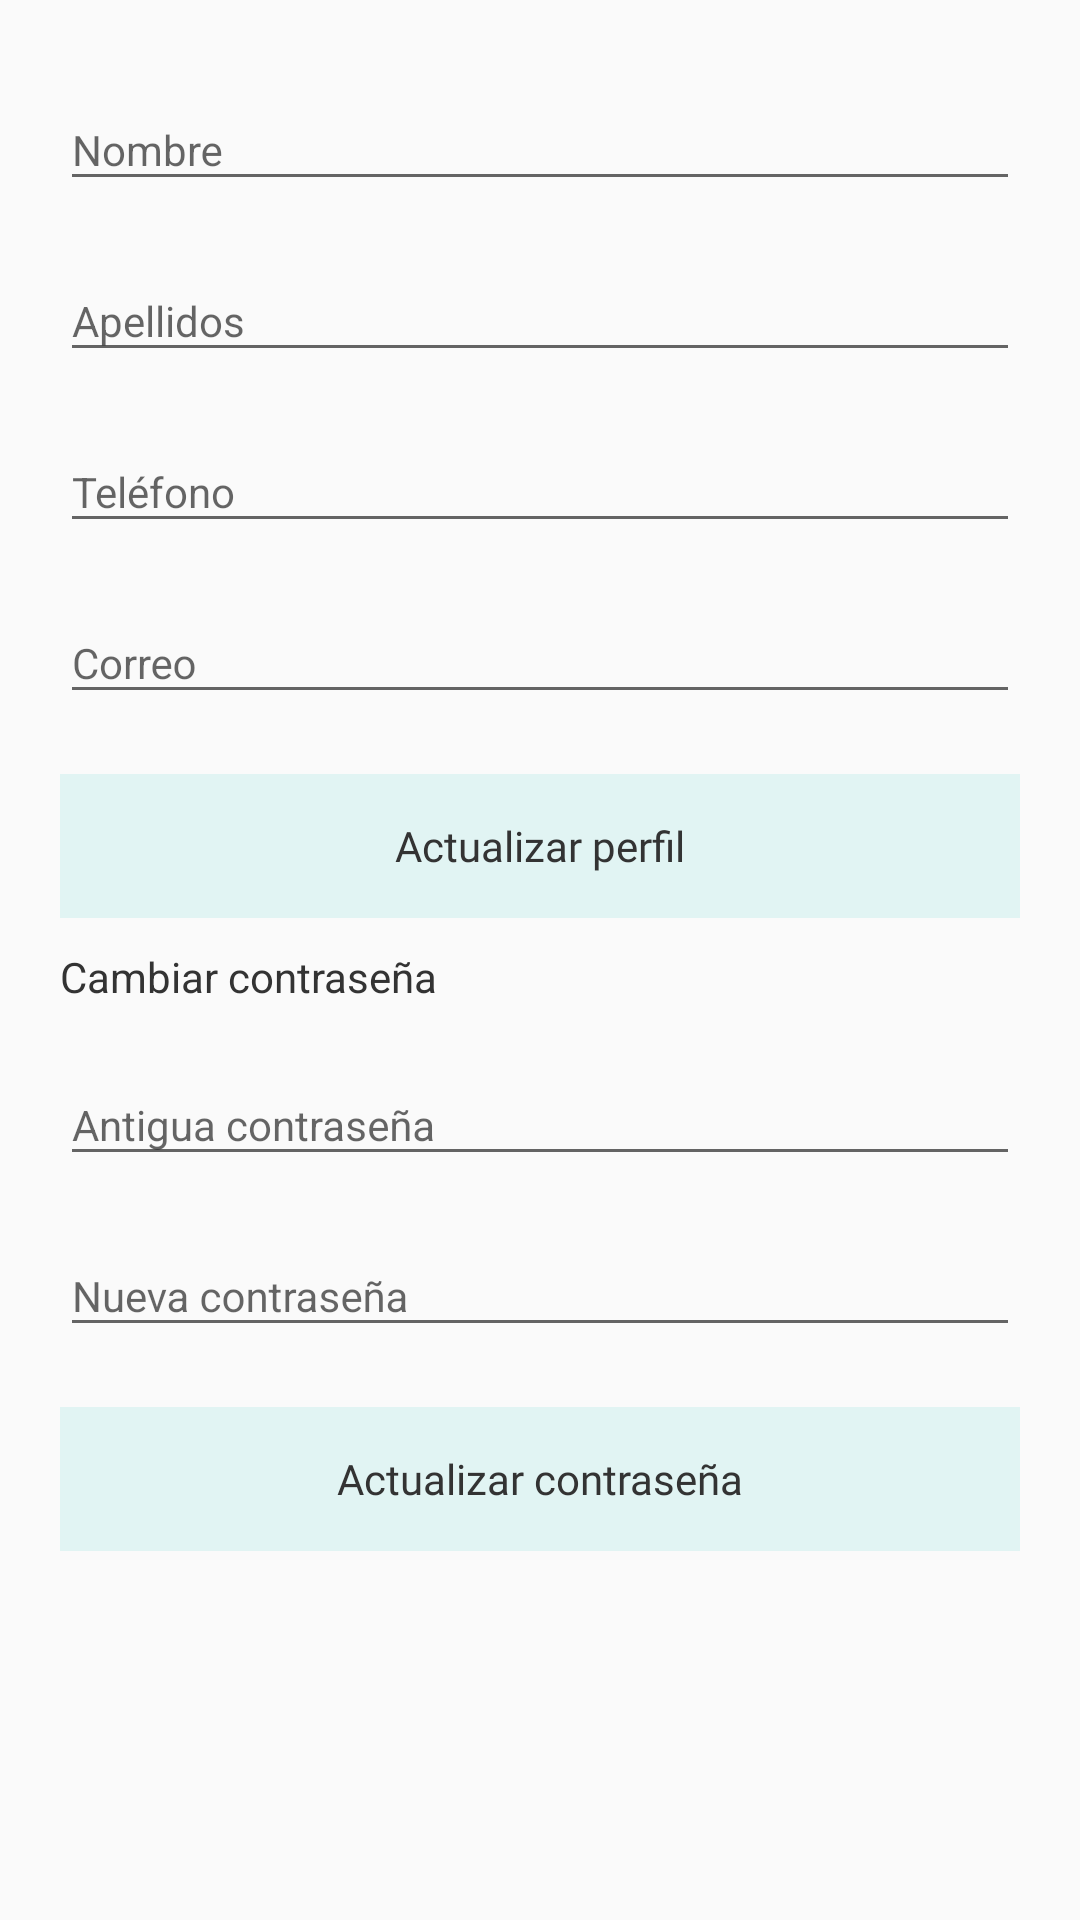

Layout XML and referenced resources for this Android screen:
<!-- AndroidManifest.xml: application theme AppTheme -->
<!-- res/layout/fragment_miperfil.xml -->
<?xml version="1.0" encoding="utf-8"?>
<androidx.core.widget.NestedScrollView xmlns:android="http://schemas.android.com/apk/res/android"
    xmlns:tools="http://schemas.android.com/tools"
    android:layout_width="match_parent"
    android:layout_height="match_parent"
    android:fillViewport="true"
    tools:context=".ui.miperfil.Miperfil">

    <LinearLayout
        android:layout_width="match_parent"
        android:layout_height="wrap_content"
        android:orientation="vertical"
        android:paddingBottom="20dp">

        <com.google.android.material.textfield.TextInputLayout
            android:id="@+id/nombre_perfil_layout"
            android:layout_width="match_parent"
            android:layout_height="wrap_content"
            android:layout_marginTop="20dp">

            <com.google.android.material.textfield.TextInputEditText
                android:id="@+id/nombre_perfil_editText"
                android:layout_width="match_parent"
                android:layout_height="wrap_content"
                android:layout_marginStart="20dp"
                android:layout_marginLeft="20dp"
                android:layout_marginTop="30dp"
                android:layout_marginEnd="20dp"
                android:layout_marginRight="20dp"
                android:layout_marginBottom="10dp"
                android:hint="@string/nombre"
                android:textSize="14sp" />
        </com.google.android.material.textfield.TextInputLayout>

        <com.google.android.material.textfield.TextInputLayout
            android:id="@+id/apellidos_perfil_layout"
            android:layout_width="match_parent"
            android:layout_height="wrap_content">

            <com.google.android.material.textfield.TextInputEditText
                android:id="@+id/apellidos_perfil_editText"
                android:layout_width="match_parent"
                android:layout_height="wrap_content"
                android:layout_marginStart="20dp"
                android:layout_marginLeft="20dp"
                android:layout_marginEnd="20dp"
                android:layout_marginRight="20dp"
                android:layout_marginBottom="10dp"
                android:hint="@string/apellido"
                android:textSize="14sp" />
        </com.google.android.material.textfield.TextInputLayout>

        <com.google.android.material.textfield.TextInputLayout
            android:id="@+id/telefono_perfil_layout"
            android:layout_width="match_parent"
            android:layout_height="wrap_content">

            <com.google.android.material.textfield.TextInputEditText
                android:id="@+id/telefono_perfil_editText"
                android:layout_width="match_parent"
                android:layout_height="wrap_content"
                android:layout_marginStart="20dp"
                android:layout_marginLeft="20dp"
                android:layout_marginEnd="20dp"
                android:layout_marginRight="20dp"
                android:layout_marginBottom="10dp"
                android:hint="@string/telefono"
                android:textSize="14sp" />
        </com.google.android.material.textfield.TextInputLayout>

        <com.google.android.material.textfield.TextInputLayout
            android:id="@+id/correo_perfil_layout"
            android:layout_width="match_parent"
            android:layout_height="wrap_content">

            <com.google.android.material.textfield.TextInputEditText
                android:id="@+id/correo_perfil_editText"
                android:layout_width="match_parent"
                android:layout_height="wrap_content"
                android:layout_marginStart="20dp"
                android:layout_marginLeft="20dp"
                android:layout_marginEnd="20dp"
                android:layout_marginRight="20dp"
                android:layout_marginBottom="10dp"
                android:hint="@string/correo"
                android:textSize="14sp" />
        </com.google.android.material.textfield.TextInputLayout>

        <Button
            android:id="@+id/actualizar_perfil_button"
            style="@style/Widget.AppCompat.Button.Borderless"
            android:layout_width="match_parent"
            android:layout_height="wrap_content"
            android:layout_marginStart="20dp"
            android:layout_marginLeft="20dp"
            android:layout_marginTop="10dp"
            android:layout_marginEnd="20dp"
            android:layout_marginRight="20dp"
            android:background="@color/colorAccent"
            android:fontFamily="@font/dosis_semibold"
            android:text="@string/actualizar_perfil"
            android:textAllCaps="false"
            android:textColor="@color/colorPrimaryDark" />

        <TextView
            android:id="@+id/cambiar_contrasena_textView"
            android:layout_width="match_parent"
            android:layout_height="wrap_content"
            android:layout_marginStart="20dp"
            android:layout_marginLeft="20dp"
            android:layout_marginTop="10dp"
            android:layout_marginEnd="20dp"
            android:layout_marginRight="20dp"
            android:layout_marginBottom="10dp"
            android:text="@string/cambiar_contrasena"
            android:textColor="@color/colorPrimaryDark"
            android:textSize="14sp" />

        <com.google.android.material.textfield.TextInputLayout
            android:id="@+id/antigua_contrasena_layout"
            android:layout_width="match_parent"
            android:layout_height="wrap_content">

            <com.google.android.material.textfield.TextInputEditText
                android:id="@+id/antigua_contrasena_editText"
                android:layout_width="match_parent"
                android:layout_height="wrap_content"
                android:layout_marginStart="20dp"
                android:layout_marginLeft="20dp"
                android:layout_marginEnd="20dp"
                android:layout_marginRight="20dp"
                android:layout_marginBottom="10dp"
                android:hint="@string/antigua_contrasena"
                android:textSize="14sp" />
        </com.google.android.material.textfield.TextInputLayout>

        <com.google.android.material.textfield.TextInputLayout
            android:id="@+id/nueva_contrasena_layout"
            android:layout_width="match_parent"
            android:layout_height="wrap_content">

            <com.google.android.material.textfield.TextInputEditText
                android:id="@+id/nueva_contrasena_editText"
                android:layout_width="match_parent"
                android:layout_height="wrap_content"
                android:layout_marginStart="20dp"
                android:layout_marginLeft="20dp"
                android:layout_marginEnd="20dp"
                android:layout_marginRight="20dp"
                android:layout_marginBottom="10dp"
                android:hint="@string/nueva_contrasena"
                android:textSize="14sp" />
        </com.google.android.material.textfield.TextInputLayout>

        <Button
            android:id="@+id/actualizar_password_button"
            style="@style/Widget.AppCompat.Button.Borderless"
            android:layout_width="match_parent"
            android:layout_height="wrap_content"
            android:layout_marginStart="20dp"
            android:layout_marginLeft="20dp"
            android:layout_marginTop="10dp"
            android:layout_marginEnd="20dp"
            android:layout_marginRight="20dp"
            android:background="@color/colorAccent"
            android:fontFamily="@font/dosis_semibold"
            android:text="@string/actualizar_password"
            android:textAllCaps="false"
            android:textColor="@color/colorPrimaryDark" />
    </LinearLayout>
</androidx.core.widget.NestedScrollView>
<!-- resources referenced by this layout -->
<resources>
  <color name="colorAccent">#e1f4f3</color>
  <color name="colorPrimaryDark">#333333</color>
  <string name="actualizar_password">Actualizar contraseña</string>
  <string name="actualizar_perfil">Actualizar perfil</string>
  <string name="antigua_contrasena">Antigua contraseña</string>
  <string name="apellido">Apellidos</string>
  <string name="cambiar_contrasena">Cambiar contraseña</string>
  <string name="correo">Correo</string>
  <string name="nombre">Nombre</string>
  <string name="nueva_contrasena">Nueva contraseña</string>
  <string name="telefono">Teléfono</string>
  <style name="AppTheme" parent="Theme.AppCompat.Light.DarkActionBar">
          
          <item name="colorPrimary">@color/colorPrimary</item>
          <item name="colorPrimaryDark">@color/colorPrimaryDark</item>
          <item name="colorAccent">@color/colorAccent</item>
          <item name="colorControlActivated">@color/colorPrimaryDark</item>
      </style>
  <color name="colorPrimary">#706c61</color>
</resources>
